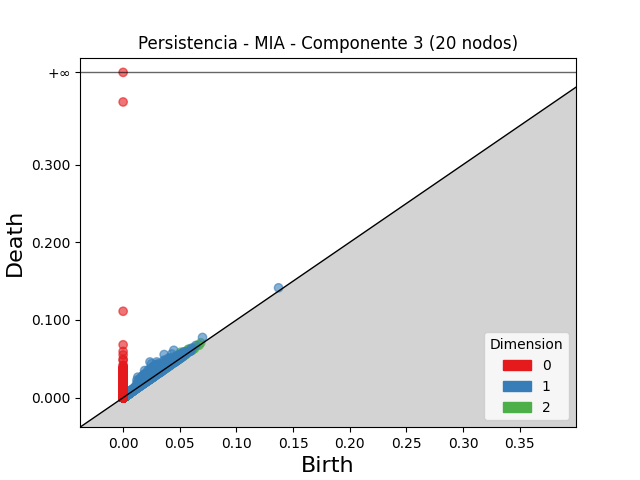

The data file committed next to this chart (first rows):
dimension, birth, death
2, 0.05073, 0.05851
2, 0.04292, 0.0494
2, 0.03687, 0.04325
2, 0.0463, 0.05251
2, 0.04428, 0.05035
2, 0.03515, 0.04115
2, 0.0505, 0.0563
2, 0.05765, 0.06242
2, 0.02518, 0.02983
2, 0.04812, 0.05257
2, 0.05131, 0.05572
2, 0.0459, 0.05014
2, 0.05764, 0.06186
2, 0.04995, 0.0541
2, 0.02662, 0.03076
2, 0.02872, 0.03284
2, 0.03048, 0.03454
2, 0.04136, 0.04541
2, 0.02766, 0.03163
2, 0.04723, 0.05117
2, 0.03417, 0.03808
2, 0.05258, 0.05628
2, 0.04319, 0.04679
2, 0.04592, 0.04951
2, 0.02924, 0.03281
2, 0.04969, 0.05324
2, 0.02605, 0.02957
2, 0.02913, 0.03265
2, 0.02735, 0.03086
2, 0.0443, 0.04777
2, 0.03926, 0.04258
2, 0.04568, 0.04896
2, 0.04008, 0.0433
2, 0.04129, 0.04447
2, 0.03981, 0.04278
2, 0.04292, 0.04589
2, 0.04408, 0.04701
2, 0.05397, 0.05689
2, 0.04997, 0.05286
2, 0.054, 0.05686
2, 0.04181, 0.04456
2, 0.02854, 0.03123
2, 0.04337, 0.04598
2, 0.03347, 0.03607
2, 0.0321, 0.03469
2, 0.03758, 0.04014
2, 0.04742, 0.04997
2, 0.0372, 0.03975
2, 0.01653, 0.01907
2, 0.04811, 0.05062
2, 0.02192, 0.02443
2, 0.04051, 0.04301
2, 0.02865, 0.03114
2, 0.03663, 0.03906
2, 0.04349, 0.04592
2, 0.0421, 0.04449
2, 0.0538, 0.05617
2, 0.03609, 0.03839
2, 0.03743, 0.03973
2, 0.05123, 0.05351
... 63,483 more rows
